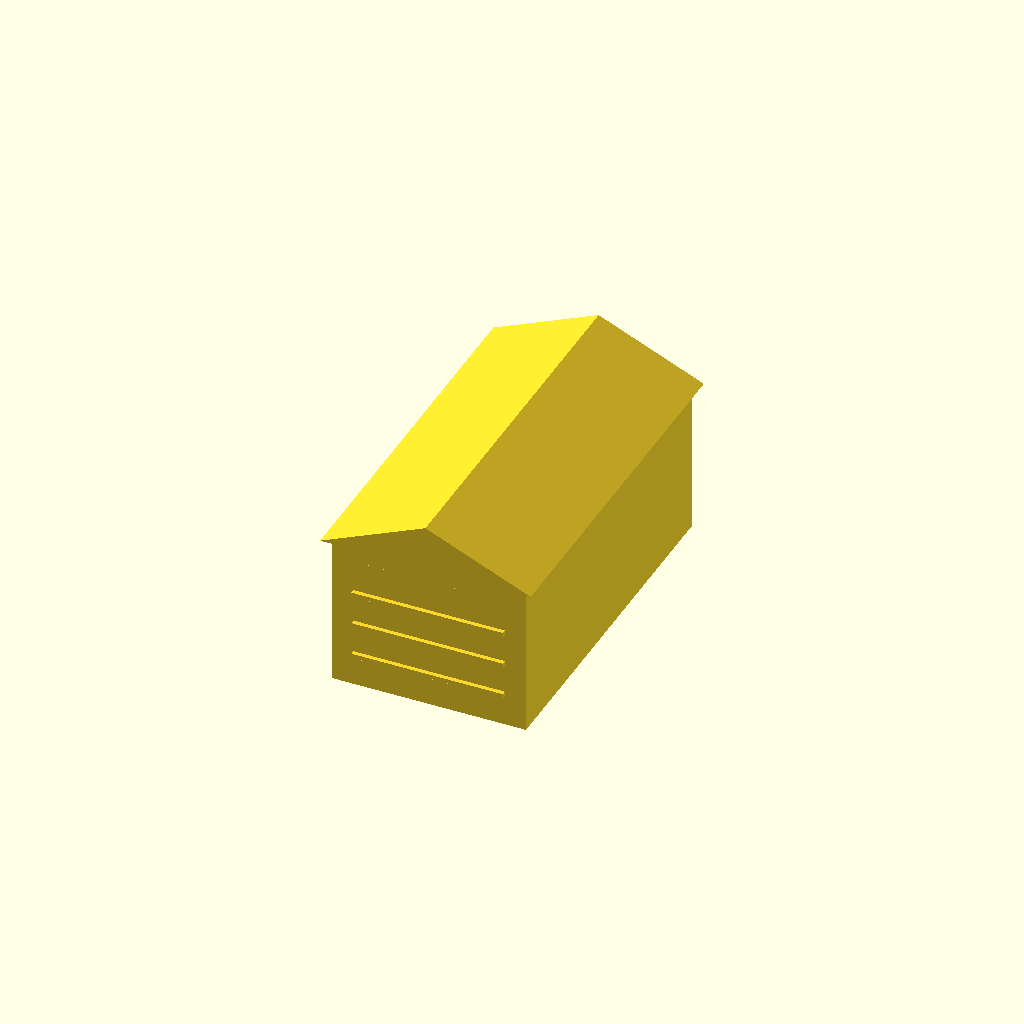
Cell 1: rendered with the file's own defaults.
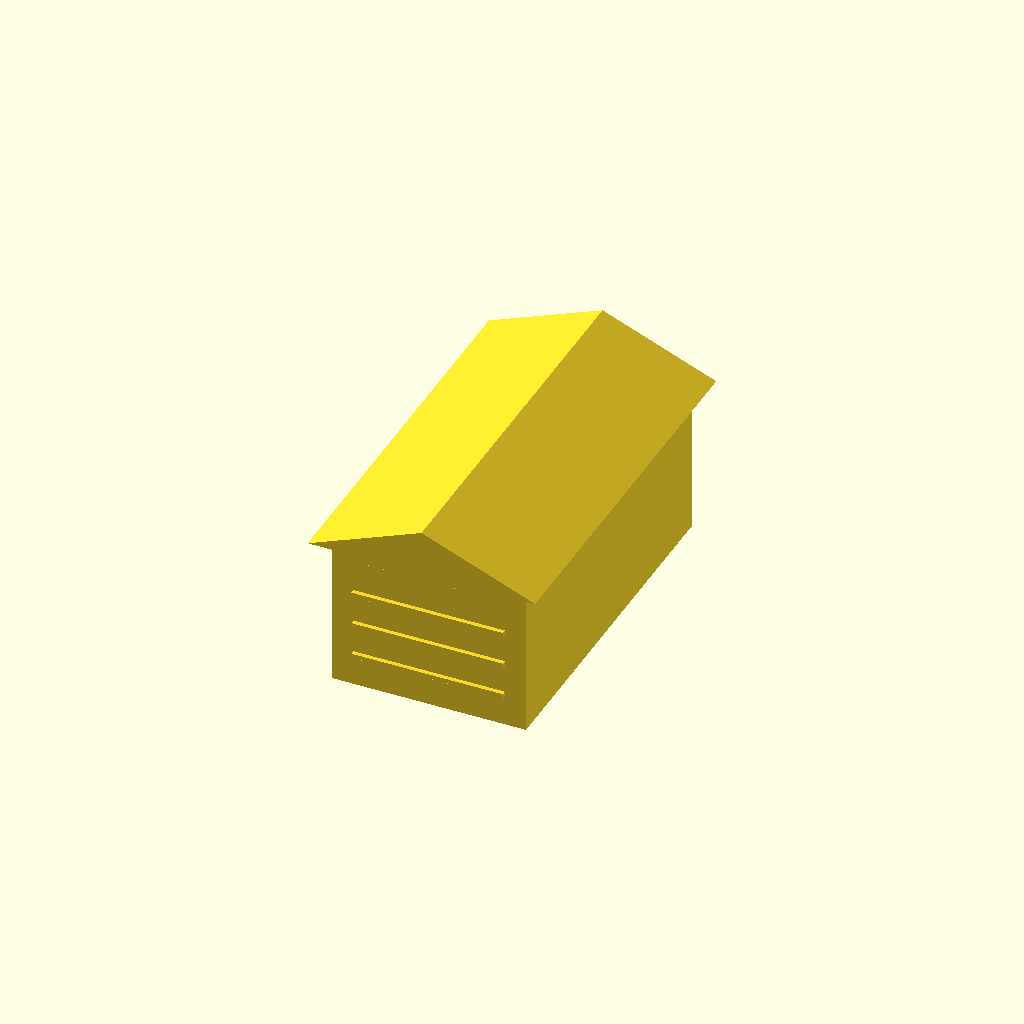
Cell 2: roof_oh = 3 (everything else at default).
All cells are drawn from one camera (rotation 55°, 0°, 25°, orthographic, colour scheme Cornfield), so only the parameter changes between them.
The OpenSCAD source (single_car_garage/single_car_garage_assembly.scad):
/*
 * PROMPT: H0 scale (1:87) single-car garage 3D assembly visualization combining all wall panels, garage door, and roof in their correct positions.
 */

use <single_car_garage_wall_front.scad>
use <single_car_garage_wall_back.scad>
use <single_car_garage_wall_left.scad>
use <single_car_garage_wall_right.scad>
use <single_car_garage_garage_door.scad>
use <single_car_garage_roof.scad>

$fn = 32;

S       = 1 / 87;
panel_t = 1.0;

bld_w     = 3000 * S;   // 34.5
bld_d     = 5500 * S;   // 63.2
bld_h     = 2400 * S;   // 27.6
gd_w      = 2400 * S;   // 27.6
gd_h      = 2100 * S;   // 24.1
roof_oh   = 1.5;
rw        = bld_w + 2 * roof_oh;   // 37.5
rd        = bld_d + 2 * roof_oh;   // 66.2
slope_w   = sqrt((rw / 2) * (rw / 2) + 8.0 * 8.0); // ≈ 20.4

// Front wall — exterior face at Y=0, panel extending in +Y
translate([0, panel_t, 0])
    rotate([90, 0, 0])
        wall_front();

// Back wall — exterior face at Y=bld_d
translate([0, bld_d - panel_t, bld_h])
    rotate([-90, 0, 0])
        wall_back();

// Left wall — exterior face at X=0
translate([panel_t, bld_d, 0])
    rotate([0, 0, -90])
        rotate([90, 0, 0])
            wall_left();

// Right wall — exterior face at X=bld_w
translate([bld_w - panel_t, 0, 0])
    rotate([0, 0, 90])
        rotate([90, 0, 0])
            wall_right();

// Garage door — seated in front wall opening, centred
translate([(bld_w - gd_w) / 2, panel_t, 0])
    rotate([90, 0, 0])
        garage_door();

// Roof
roof_assembled();
Parameter table extracted from the source (name, type, default, range or options):
panel_t: number, default 1
roof_oh: number, default 1.5
